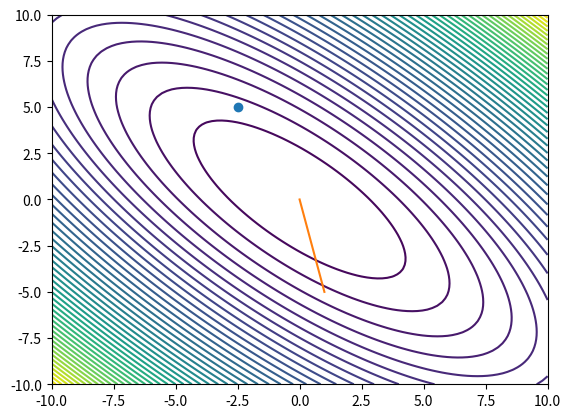

Write the Python code that produced this figure.
#the purpose of this file is to perform line search for hw2 problem 1
# [redacted]
#Version 1.0

#import needed libraries
import numpy as np
import matplotlib.pyplot as plt
from scipy.optimize import minimize
import time 

# alpha0 = 0.5
# x0 = np.array([-2.5,5])
# p0 = np.array([0,1])
# mu1 = 0.1
# mu2 = 0.2
# sigma = 2
# tau = 1E-6
#==================================================================================================================================================================================================================================================================================
def f(x):
    b = 3/2
    return x[0]**2 + x[1]**2 + b * x[0] * x[1]
# def f(x):
#     return (1-x[0])**2 + 100 * (x[1] - x[0]**2)**2
# def f(x):
#     return (1-x[0])**2 + (1-x[1])**2 + 0.5 * (2*x[1]-x[0]**2)**2
def fp(x):
    delta = 0.000001
    num_terms = len(x)
    xs1 = x.copy()
    xs2 = x.copy()
    comp = np.zeros([num_terms])
    for i in range(0,num_terms):
        xs1[i] = xs1[i] + delta
        xs2[i] = xs2[i] - delta
        comp[i] = (f(xs1) - f(xs2)) / (2*delta)
        xs1[i] = xs1[i] - delta
        xs2[i] = xs2[i] + delta
    return comp
#==================================================================================================================================================================================================================================================================================
def phi(x,alpha,p):
    return f(x + alpha * p)
def phip(x,alpha,p):
    return np.dot(fp(x + alpha * p),p)
#==================================================================================================================================================================================================================================================================================
def beta1(phiplow,phiphigh,philow,phihigh,alphalow,alphahigh):
    return phiplow + phiphigh - 3 * ((philow - phihigh)/(alphalow - alphahigh))
def beta2(phiplow,phiphigh,philow,phihigh,alphalow,alphahigh):
    return np.sign(alphahigh - alphalow) * np.sqrt(beta1(phiplow,phiphigh,philow,phihigh,alphalow,alphahigh)**2 - phiplow*phiphigh)
def interp(phiplow,phiphigh,philow,phihigh,alphalow,alphahigh):
    return alphahigh - (alphahigh - alphalow) * ((phiphigh + beta2(phiplow,phiphigh,philow,phihigh,alphalow,alphahigh) - beta1(phiplow,phiphigh,philow,phihigh,alphalow,alphahigh))/(phiphigh - phiplow + 2*beta2(phiplow,phiphigh,philow,phihigh,alphalow,alphahigh)))
#==================================================================================================================================================================================================================================================================================
def pinpoint(x0,p,alphalow,alphahigh,mu1,mu2,phi0,phip0):
    k = 0
    while True:
        philow = phi(x0,alphalow,p)
        phiplow = phip(x0,alphalow,p)
        phihigh = phi(x0,alphahigh,p)
        phiphigh = phi(x0,alphahigh,p)

        alphap = interp(phiplow,phiphigh,philow,phihigh,alphalow,alphahigh)
        phi_p = phi(x0,alphap,p)

        if (phi_p > (phi0 + mu1 * alphap * phip0)) or (phi_p > philow):
            alphahigh = alphap
        else:
            phip_p = phip(x0,alphap,p)
            if np.abs(phip_p) <= -1 * mu2 * phip0:
                alphas = alphap
                return alphas
            elif phip_p * (alphahigh - alphalow) >= 0:
                alphahigh = alphalow
            alphalow = alphap
        k = k + 1
#==================================================================================================================================================================================================================================================================================
def bracketing(alpha0,phi0,phip0,mu1,mu2,sigma,p):
    alpha1 = 0
    alpha2 = alpha0
    phi1 = phi0
    phip1 = phip0
    first = True
    while True:
        phi2 = phi(x0,alpha2,p)
        if (phi2 > phi0 + mu1*alpha2*phip0) or ((first == False) and (phi2 > phi1)):
            alphas = pinpoint(x0,p,alpha1,alpha2,mu1,mu2,phi0,phip0)
            return alphas
        phip2 = phip(x0,alpha2,p)
        if abs(phip2) <= -mu2 * phip0:
            return alpha2
        elif phip2 >= 0:
            alphas = pinpoint(x0,p,alpha2,alpha1,mu1,mu2,phi0,phip0)
            return alphas
        else:
            alpha1 = alpha2
            alpha2 = sigma * alpha2
        first = False
#==================================================================================================================================================================================================================================================================================
def steepest(tau):
    k = 0
    x = x0
    xk = x0
    fk = f(xk)
    nfp = 1
    while nfp > tau:
        p = -fp(x0) / np.linalg.norm(fp(x0))
        alpha0 = alpha_estimate(p,x)
        alpha = bracketing(alpha0,phi0,phip0,mu1,mu2,sigma,p)
        x = x + alpha * p
        xk = np.stack((xk,x),axis=0)
        fk = np.append(fk,f(x))
        k = k + 1
        nfp = np.linalg.norm(fp(x))
        return xk, fk

def alpha_estimate(p,x):
    alpha = alpha0 * np.dot(fp(x0),p0) / np.dot(fp(x),p)
    return alpha
#==================================================================================================================================================================================================================================================================================
alpha0 = 0.3
x0 = np.array([-2.5,5])
p = -fp(x0) / np.linalg.norm(fp(x0))
p0 = np.array([0,-1])
mu1 = 0.1
mu2 = 0.2
sigma = 2
phi0 = phi(x0,0,p0)
phip0 = phip(x0,0,p0)
tau = 1E-6
alpha = bracketing(alpha0,phi0,phip0,mu1,mu2,sigma,p0)
xnew = x0 + alpha * p0

def fun(x1,x2):
    fun = np.zeros([len(x1),len(x2)])
    for i in range(len(x1)):
        for j in range(len(x2)):
            fun[i,j] = f([x1[i],x2[j]])
    return fun
x1 = np.linspace(-10,10,100)
x2 = np.linspace(-10,10,100)
plt.figure()
plt.contour(x1,x2,np.transpose(fun(x1,x2)),50)
plt.plot(x0[0],x0[1],marker="o")
plt.plot(p0*x0)
plt.show()
